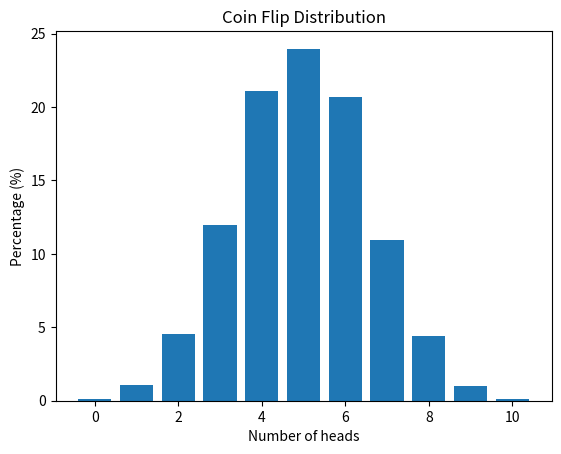

Write Python code to recreate this figure.
import random
import matplotlib.pyplot as plt


def flip_coin() -> dict:
    results: dict[int, float] = {i: 0 for i in range(11)}
    experiments = 10000

    for _ in range(experiments):
        heads = 0

        for _ in range(10):
            if random.choice(["heads", "tails"]) == "heads":
                heads += 1

        results[heads] += 1

    for key in results:
        results[key] = round(results[key] / experiments * 100, 2)

    return results


def draw_gaussian_distribution_graph() -> None:
    results = flip_coin()

    plt.bar(results.keys(), results.values())
    plt.xlabel("Number of heads")
    plt.ylabel("Percentage (%)")
    plt.title("Coin Flip Distribution")
    plt.show()


if __name__ == "__main__":
    print(flip_coin())
    draw_gaussian_distribution_graph()
